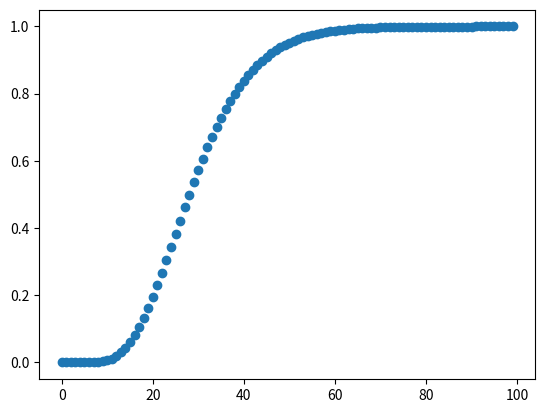

This chart was generated by the following Python code:
import matplotlib.pyplot as plt
import math



def main():
    #n is amount of users
    #p is prob that node is active

    #we have congestion when number of users is greater than 1mb/200kb,
    #max capacity without congestion is 5
    #which is 6


    max_users = 100
    p = 0.2
    x_coords = []
    y_coords = []

    for N in range(0, max_users):

        if N <= 5:
            x_coords.append(N)
            y_coords.append(0)

        else:
            #math.comb(n, k)
            prob = 0
            for i in range(6, N):
                prob += math.comb(N, i)*pow(0.2, i)*pow(0.8, N - i)

            x_coords.append(N)
            y_coords.append(prob)

    print("x coords: " + str(x_coords))
    print("y coords: " + str(y_coords))

    plt.scatter(x_coords, y_coords)
    plt.show()
    #plot as a function of n, not a range inside N



main()
